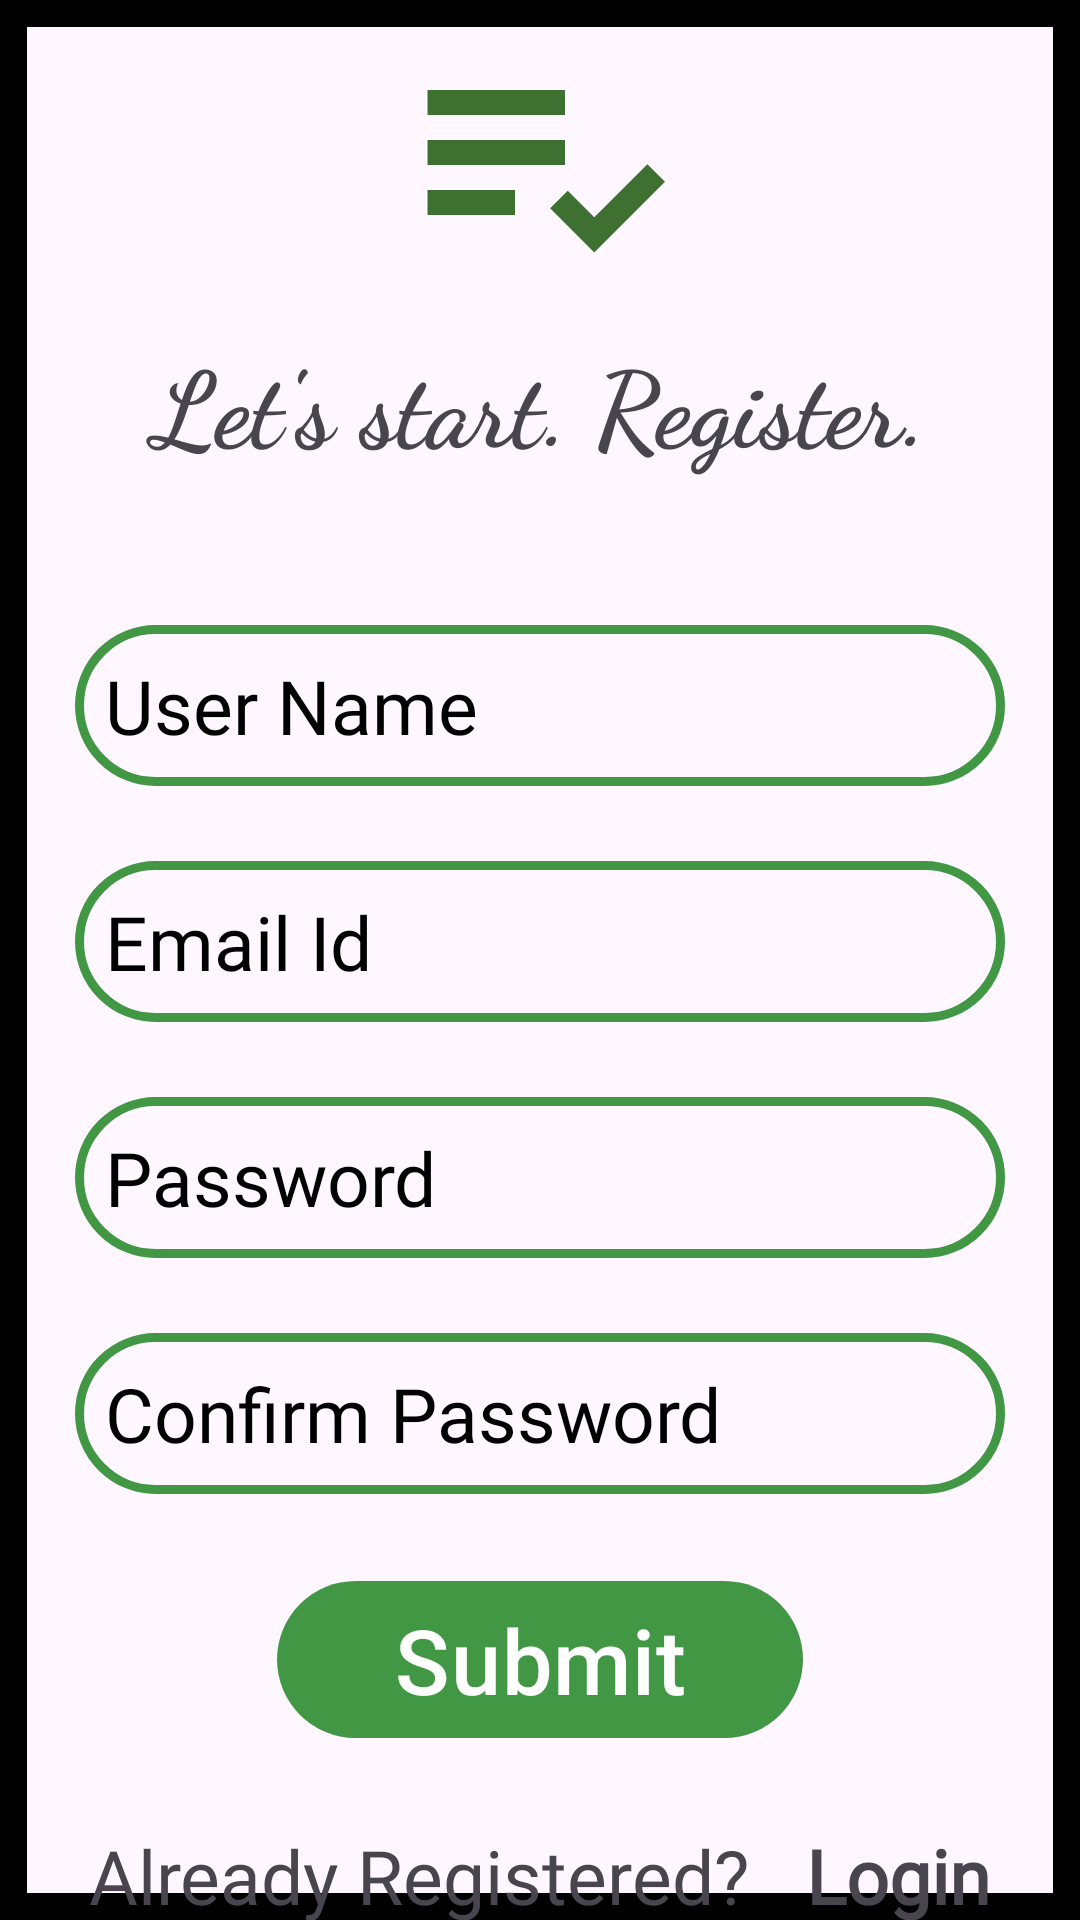

Here is an Android app screen rendered from its layout file. Give the layout XML and the strings, colors and styles it references.
<!-- AndroidManifest.xml: application theme Theme.TheDigitalNoteLibrary -->
<!-- res/layout/activity_register.xml -->
<?xml version="1.0" encoding="utf-8"?>
<RelativeLayout xmlns:android="http://schemas.android.com/apk/res/android"
    xmlns:app="http://schemas.android.com/apk/res-auto"
    xmlns:tools="http://schemas.android.com/tools"
    android:layout_width="match_parent"
    android:layout_height="match_parent"
    tools:context=".RegisActivity"
    android:background="@drawable/screen_border">

    <ImageView
        android:layout_width="100dp"
        android:layout_height="100dp"
        android:layout_centerHorizontal="true"
        android:layout_marginVertical="5dp"
        android:layout_marginStart="24dp"
        android:id="@+id/register_icon"
        android:src="@drawable/baseline_playlist_add_check_24"
        />

    <TextView
        android:layout_width="match_parent"
        android:layout_height="wrap_content"
        android:layout_below="@id/register_icon"
        android:layout_centerHorizontal="true"
        android:fontFamily="cursive"
        android:text="Let's start. Register."
        android:textAlignment="center"
        android:textSize="35sp"
        android:textStyle="bold"
        android:id="@+id/get_started_text" />

    <LinearLayout
        android:layout_width="match_parent"
        android:layout_height="wrap_content"
        android:layout_below="@+id/get_started_text"
        android:orientation="vertical"
        android:padding="25dp"
        android:id="@+id/user_details">

        <EditText
            android:layout_width="match_parent"
            android:layout_height="wrap_content"
            android:padding="10dp"
            android:layout_marginTop="25dp"
            android:hint="User Name"
            android:fontFamily="@font/aleo_bold"
            android:textColorHint="@color/black"
            android:textSize="25sp"
            android:background="@drawable/rounded_corner"
            android:id="@+id/user_name_edit_text"
            android:inputType="textEmailAddress"
            />

        <EditText
            android:layout_width="match_parent"
            android:layout_height="wrap_content"
            android:padding="10dp"
            android:layout_marginTop="25dp"
            android:hint="Email Id"
            android:fontFamily="@font/aleo_bold"
            android:textColorHint="@color/black"
            android:textSize="25sp"
            android:background="@drawable/rounded_corner"
            android:id="@+id/email_edit_text"
            android:inputType="textEmailAddress"
            />

        <EditText
            android:layout_width="match_parent"
            android:layout_height="wrap_content"
            android:padding="10dp"
            android:layout_marginTop="25dp"
            android:hint="Password"
            android:fontFamily="@font/aleo_bold"
            android:textColorHint="@color/black"
            android:textSize="25sp"
            android:background="@drawable/rounded_corner"
            android:id="@+id/password_edit_text"
            android:inputType="textPassword"
            />

        <EditText
            android:layout_width="match_parent"
            android:layout_height="wrap_content"
            android:padding="10dp"
            android:layout_marginTop="25dp"
            android:hint="Confirm Password"
            android:fontFamily="@font/aleo_bold"
            android:textColorHint="@color/black"
            android:textSize="25sp"
            android:background="@drawable/rounded_corner"
            android:id="@+id/confirm_password_edit_text"
            android:inputType="textPassword"
            />

        <com.google.android.material.button.MaterialButton
            android:layout_width="30mm"
            android:layout_height="wrap_content"
            android:layout_gravity="center"
            android:layout_marginTop="25dp"
            android:text="Submit"
            android:textColor="@color/white"
            android:textSize="30sp"
            android:id="@+id/submit_btn"
            />

        <ProgressBar
            android:layout_width="25dp"
            android:layout_height="25dp"
            android:outlineAmbientShadowColor="@color/my_primary"
            android:outlineSpotShadowColor="@color/my_primary"
            android:visibility="gone"
            android:layout_gravity="center"
            android:layout_marginTop="12dp"
            android:id="@+id/progress_bar"
            />

    </LinearLayout>

    <LinearLayout
        android:layout_width="match_parent"
        android:layout_height="wrap_content"
        android:layout_below="@id/user_details"
        android:orientation="horizontal"
        android:gravity="center"
        android:id="@+id/login_textview">

        <TextView
            android:layout_width="wrap_content"
            android:layout_height="wrap_content"
            android:fontFamily="@font/aleo"
            android:text="Already Registered?  "
            android:textSize="25sp" />
        <TextView
            android:layout_width="wrap_content"
            android:layout_height="wrap_content"
            android:textStyle="bold"
            android:id="@+id/login_text_view_btn"
            android:text=" Login"
            android:fontFamily="@font/aleo_bold"
            android:textSize="25sp"/>

    </LinearLayout>

    <LinearLayout
        android:layout_width="match_parent"
        android:layout_height="wrap_content"
        android:layout_below="@id/login_textview"
        android:orientation="horizontal"
        android:gravity="center">

        <TextView
            android:layout_width="wrap_content"
            android:layout_height="wrap_content"
            android:fontFamily="@font/aleo"
            android:text="Admin? "
            android:textSize="25sp" />
        <TextView
            android:layout_width="wrap_content"
            android:layout_height="wrap_content"
            android:textStyle="bold"
            android:id="@+id/admin_click_here_btn"
            android:text=" Click here"
            android:fontFamily="@font/aleo_bold"
            android:textSize="25sp"/>

    </LinearLayout>


</RelativeLayout>
<!-- resources referenced by this layout -->
<resources>
  <color name="black">#FF000000</color>
  <color name="my_primary">#429745</color>
  <color name="white">#FFFFFFFF</color>
  <!-- drawable baseline_playlist_add_check_24 (drawable) -->
  <vector android:autoMirrored="true" android:height="24dp"
      android:tint="#3E7032" android:viewportHeight="24"
      android:viewportWidth="24" android:width="24dp" xmlns:android="http://schemas.android.com/apk/res/android">
      <path android:fillColor="@android:color/white" android:pathData="M3,10h11v2h-11z"/>
      <path android:fillColor="@android:color/white" android:pathData="M3,6h11v2h-11z"/>
      <path android:fillColor="@android:color/white" android:pathData="M3,14h7v2h-7z"/>
      <path android:fillColor="@android:color/white" android:pathData="M20.59,11.93l-4.25,4.24l-2.12,-2.12l-1.41,1.41l3.53,3.54l5.66,-5.66z"/>
  </vector>
  <!-- drawable rounded_corner (drawable) -->
  <?xml version="1.0" encoding="utf-8"?>
  <shape xmlns:android="http://schemas.android.com/apk/res/android" android:shape="rectangle">
      <corners android:radius="30dp"/>
      <stroke android:width="3dp" android:color="@color/my_primary"/>
  
  </shape>
  <!-- drawable screen_border (drawable) -->
  <?xml version="1.0" encoding="utf-8"?>
  <shape xmlns:android="http://schemas.android.com/apk/res/android" android:shape="rectangle">
      <stroke android:color="@color/black" android:width="9dp"/>
  
  </shape>
  <style name="Theme.TheDigitalNoteLibrary" parent="Base.Theme.TheDigitalNoteLibrary" />
  <style name="Base.Theme.TheDigitalNoteLibrary" parent="Theme.Material3.DayNight.NoActionBar">
          
          <item name="colorPrimary">@color/my_primary</item>
          <item name="colorPrimaryVariant">@color/my_primary</item>
          <item name="colorOnPrimary">@color/my_primary</item>
          
          <item name="colorSecondary">@color/my_secondary</item>
          <item name="colorSecondaryVariant">@color/my_secondary</item>
          <item name="colorOnSecondary">@color/my_secondary</item>
          
          <item name="android:statusBarColor" tools:targetApi="l">@color/my_primary</item>
          
      </style>
  <color name="my_secondary">#8BC34A</color>
</resources>
